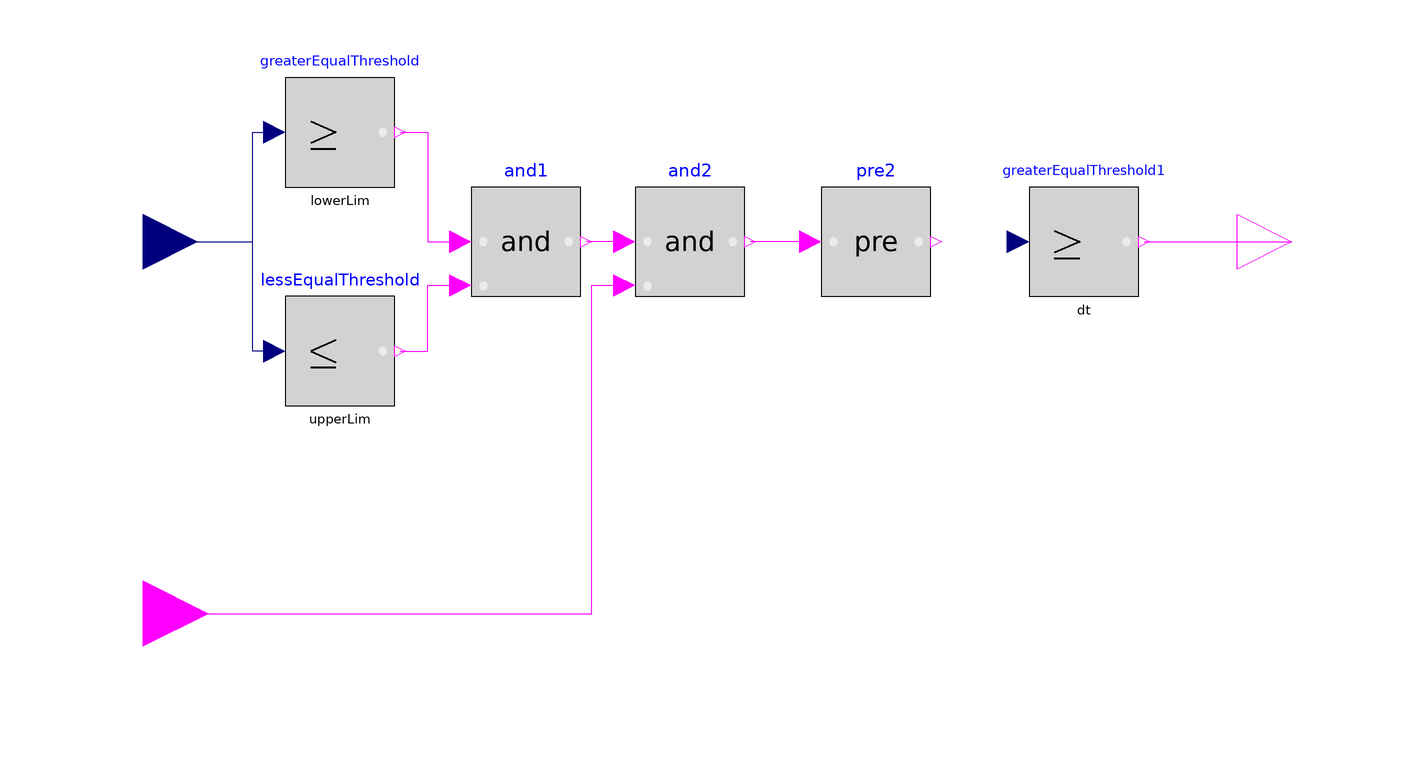

Above is the diagram view of the following Modelica model: its components placed by their Placement annotations and its connect equations drawn as lines.

model LimitCheckTriggered
  "output is true if the input is within the limit during dt seconds otherwise false "
  parameter Real upperLim "in pu or in degree for angle case";
  parameter Real lowerLim "in pu or in degree for angle case";
  parameter Real dt "in sec";
  Real timer1;
  Modelica.Blocks.Logical.And and1 annotation (
    Placement(transformation(extent = {{-40, -10}, {-20, 10}})));
  Modelica.Blocks.Interfaces.RealInput u annotation (
    Placement(transformation(rotation = 0, extent = {{-110, -10}, {-90, 10}})));
  Modelica.Blocks.Interfaces.BooleanOutput START annotation (
    Placement(transformation(extent = {{100, -10}, {120, 10}})));
  Modelica.Blocks.Logical.GreaterEqualThreshold greaterEqualThreshold(threshold = lowerLim) annotation (
    Placement(transformation(extent = {{-74, 10}, {-54, 30}})));
  Modelica.Blocks.Logical.LessEqualThreshold lessEqualThreshold(threshold = upperLim) annotation (
    Placement(transformation(extent = {{-74, -30}, {-54, -10}})));
  Modelica.Blocks.Logical.GreaterEqualThreshold greaterEqualThreshold1(threshold = dt) annotation (
    Placement(transformation(extent = {{62, -10}, {82, 10}})));
  Modelica.Blocks.Logical.Pre pre2 annotation (
    Placement(transformation(extent = {{24, -10}, {44, 10}})));
  Modelica.Blocks.Interfaces.BooleanInput start_synch annotation (
    Placement(transformation(extent = {{-12, -12}, {12, 12}}, rotation = 0, origin = {-100, -68}), iconTransformation(extent = {{-20, -20}, {20, 20}}, rotation = 90, origin = {-2, -100})));
  Modelica.Blocks.Logical.And and2 annotation (
    Placement(transformation(extent = {{-10, -10}, {10, 10}})));
equation
  if and2.y == true then
    der(timer1) = 1;
  else
    der(timer1) = 0;
  end if;
  when change(and2.y) and timer1 < dt or change(start_synch) then
    //pre(and1.y)==false and and1.y ==true then
    reinit(timer1, 0);
  end when;
  timer1 = greaterEqualThreshold1.u;
  connect(greaterEqualThreshold.y, and1.u1) annotation (
    Line(points = {{-53, 20}, {-48, 20}, {-48, 0}, {-42, 0}}, color = {255, 0, 255}));
  connect(u, greaterEqualThreshold.u) annotation (
    Line(points = {{-100, 0}, {-80, 0}, {-80, 20}, {-76, 20}}, color = {0, 0, 127}));
  connect(lessEqualThreshold.y, and1.u2) annotation (
    Line(points = {{-53, -20}, {-48, -20}, {-48, -8}, {-42, -8}}, color = {255, 0, 255}));
  connect(lessEqualThreshold.u, greaterEqualThreshold.u) annotation (
    Line(points = {{-76, -20}, {-80, -20}, {-80, 20}, {-76, 20}}, color = {0, 0, 127}));
  connect(greaterEqualThreshold1.y, START) annotation (
    Line(points = {{83, 0}, {110, 0}}, color = {255, 0, 255}));
  connect(start_synch, and2.u2) annotation (
    Line(points = {{-100, -68}, {-18, -68}, {-18, -8}, {-12, -8}}, color = {255, 0, 255}));
  connect(and2.u1, and1.y) annotation (
    Line(points = {{-12, 0}, {-16, 0}, {-19, 0}}, color = {255, 0, 255}));
  connect(pre2.u, and2.y) annotation (
    Line(points = {{22, 0}, {22, 0}, {11, 0}}, color = {255, 0, 255}));
  annotation (
    Diagram(coordinateSystem(preserveAspectRatio = false, extent = {{-100, -100}, {100, 100}})),
    Icon(coordinateSystem(preserveAspectRatio = false, extent = {{-100, -100}, {100, 100}}), graphics={  Rectangle(extent = {{-100, 100}, {100, -100}}, lineColor = {28, 108, 200}, fillColor = {255, 255, 255},
            fillPattern =                                                                                                                                                                                                      FillPattern.Solid), Text(extent = {{-30, 96}, {22, 88}}, lineColor = {28, 108, 200}, fillColor = {255, 255, 255},
            fillPattern =                                                                                                                                                                                                        FillPattern.Solid, textString = "LIMIT CHECK")}));
end LimitCheckTriggered;